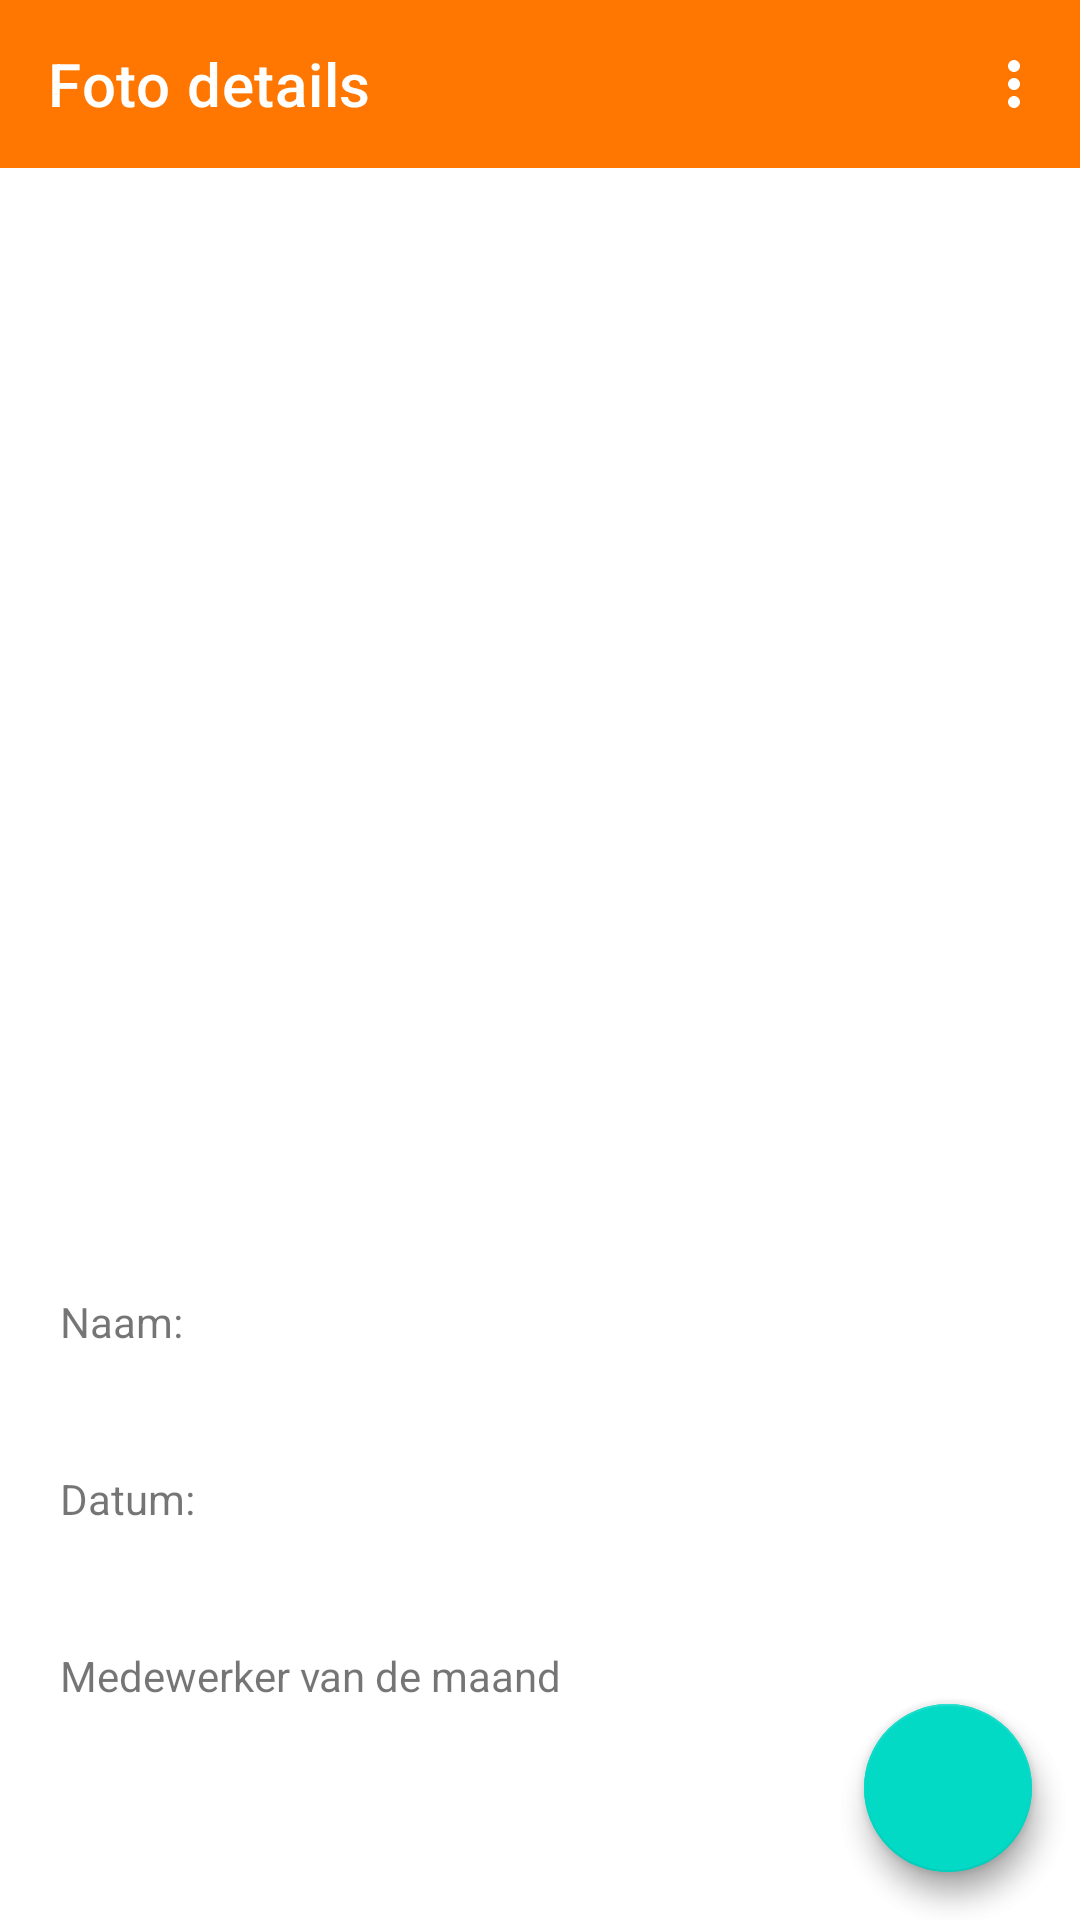

Here is an Android app screen rendered from its layout file. Give the layout XML and the strings, colors and styles it references.
<!-- AndroidManifest.xml: application theme AppTheme -->
<!-- res/layout/activity_photo_detail.xml -->
<?xml version="1.0" encoding="utf-8"?>
<androidx.coordinatorlayout.widget.CoordinatorLayout xmlns:android="http://schemas.android.com/apk/res/android"
    xmlns:app="http://schemas.android.com/apk/res-auto"
    xmlns:tools="http://schemas.android.com/tools"
    android:layout_width="match_parent"
    android:layout_height="match_parent"
    tools:context=".PhotoDetailActivity">

    <com.google.android.material.appbar.AppBarLayout
        android:layout_width="match_parent"
        android:layout_height="wrap_content"
        app:liftOnScroll="true">

        <com.google.android.material.appbar.MaterialToolbar
            android:id="@+id/toolbarDetail"
            style="@style/Widget.MaterialComponents.Toolbar.Primary"
            android:layout_width="match_parent"
            android:layout_height="?attr/actionBarSize"
            app:menu="@menu/top_app_bar_details"
            app:title="Foto details" />

    </com.google.android.material.appbar.AppBarLayout>

    <androidx.core.widget.NestedScrollView
        android:layout_width="match_parent"
        android:layout_height="match_parent"
        app:layout_behavior="@string/appbar_scrolling_view_behavior">

        <RelativeLayout
            android:layout_width="match_parent"
            android:layout_height="match_parent">

            <ImageView
                android:id="@+id/imgPhotoDetail"
                android:layout_width="@dimen/photo_detail_width"
                android:layout_height="@dimen/photo_detail_height"
                android:layout_centerHorizontal="true"
                android:layout_margin="@dimen/screen_border_margin"
                android:contentDescription="@string/img_photo_description"
                tools:srcCompat="@tools:sample/avatars" />

            <TextView
                android:id="@+id/textNameDetail"
                android:layout_width="wrap_content"
                android:layout_height="wrap_content"
                android:layout_below="@id/imgPhotoDetail"
                android:layout_margin="@dimen/photo_detail_margin"
                android:text="@string/name" />

            <TextView
                android:id="@+id/txtNameDetail"
                android:layout_width="wrap_content"
                android:layout_height="wrap_content"
                android:layout_below="@id/imgPhotoDetail"
                android:layout_margin="@dimen/photo_detail_margin"
                android:layout_toEndOf="@id/textNameDetail"
                tools:text="Naam123" />

            <TextView
                android:id="@+id/textDateDetail"
                android:layout_width="wrap_content"
                android:layout_height="wrap_content"
                android:layout_below="@id/textNameDetail"
                android:layout_margin="@dimen/photo_detail_margin"
                android:text="@string/date" />

            <TextView
                android:id="@+id/txtDateDetail"
                android:layout_width="wrap_content"
                android:layout_height="wrap_content"
                android:layout_below="@id/textNameDetail"
                android:layout_margin="@dimen/photo_detail_margin"
                android:layout_toEndOf="@id/textDateDetail"
                tools:text="01-01-2001" />

            <RelativeLayout
                android:id="@+id/editedRelLayout"
                android:layout_width="wrap_content"
                android:layout_height="wrap_content"
                android:layout_below="@id/textDateDetail"
                android:layout_margin="@dimen/photo_detail_margin"
                android:orientation="horizontal"
                android:visibility="visible">

                <TextView
                    android:id="@+id/textEmployeeDetail"
                    android:layout_width="wrap_content"
                    android:layout_height="wrap_content"
                    android:layout_alignParentTop="true"
                    android:text="@string/employee_of_the_month" />

                <TextView
                    android:id="@+id/txtMonthDetail"
                    android:layout_width="wrap_content"
                    android:layout_height="wrap_content"
                    android:layout_marginStart="@dimen/text_month_margin"
                    android:layout_toEndOf="@id/textEmployeeDetail"
                    tools:text="maart" />

                <TextView
                    android:id="@+id/txtNameEmployeeDetail"
                    android:layout_width="wrap_content"
                    android:layout_height="wrap_content"
                    android:layout_below="@+id/textEmployeeDetail"
                    android:layout_marginTop="@dimen/photo_detail_top_margin"
                    tools:text="Karel Janssen" />
            </RelativeLayout>

        </RelativeLayout>

    </androidx.core.widget.NestedScrollView>

    <com.google.android.material.floatingactionbutton.FloatingActionButton
        android:id="@+id/detailFabShare"
        android:layout_width="wrap_content"
        android:layout_height="wrap_content"
        android:layout_gravity="bottom|end"
        android:layout_margin="@dimen/screen_border_margin"
        android:contentDescription="@string/share_photo"
        android:src="@drawable/ic_baseline_share_24" />

    <com.google.android.material.floatingactionbutton.FloatingActionButton
        android:id="@+id/detailFabEdit"
        android:layout_width="wrap_content"
        android:layout_height="wrap_content"
        android:layout_gravity="bottom|end"
        android:layout_margin="@dimen/screen_border_margin"
        android:contentDescription="@string/edit_photo"
        android:src="@drawable/ic_baseline_edit_24" />


</androidx.coordinatorlayout.widget.CoordinatorLayout>
<!-- resources referenced by this layout -->
<resources>
  <dimen name="photo_detail_height">323dp</dimen>
  <dimen name="photo_detail_margin">20dp</dimen>
  <dimen name="photo_detail_top_margin">8dp</dimen>
  <dimen name="photo_detail_width">340dp</dimen>
  <dimen name="screen_border_margin">16dp</dimen>
  <dimen name="text_month_margin">6dp</dimen>
  <string name="date">Datum:</string>
  <string name="edit_photo">Edit photo</string>
  <string name="employee_of_the_month">Medewerker van de maand </string>
  <string name="img_photo_description">Foto van NOVI medewerkers.</string>
  <string name="name">Naam:</string>
  <string name="share_photo">Share Photo</string>
  <style name="AppTheme" parent="Theme.MaterialComponents.Light.NoActionBar">
          
          <item name="colorPrimary">#FF7700</item>
          <item name="colorPrimaryDark">#9E4500</item>
          <item name="colorAccent">#00FFE6</item>
          <item name="windowActionModeOverlay">true</item>
          <item name="actionModeBackground">@color/colorAccent</item>
          <item name="android:actionModeCloseDrawable">@drawable/ic_baseline_close_24</item>
      </style>
  <color name="colorAccent">#00FFE6</color>
</resources>
